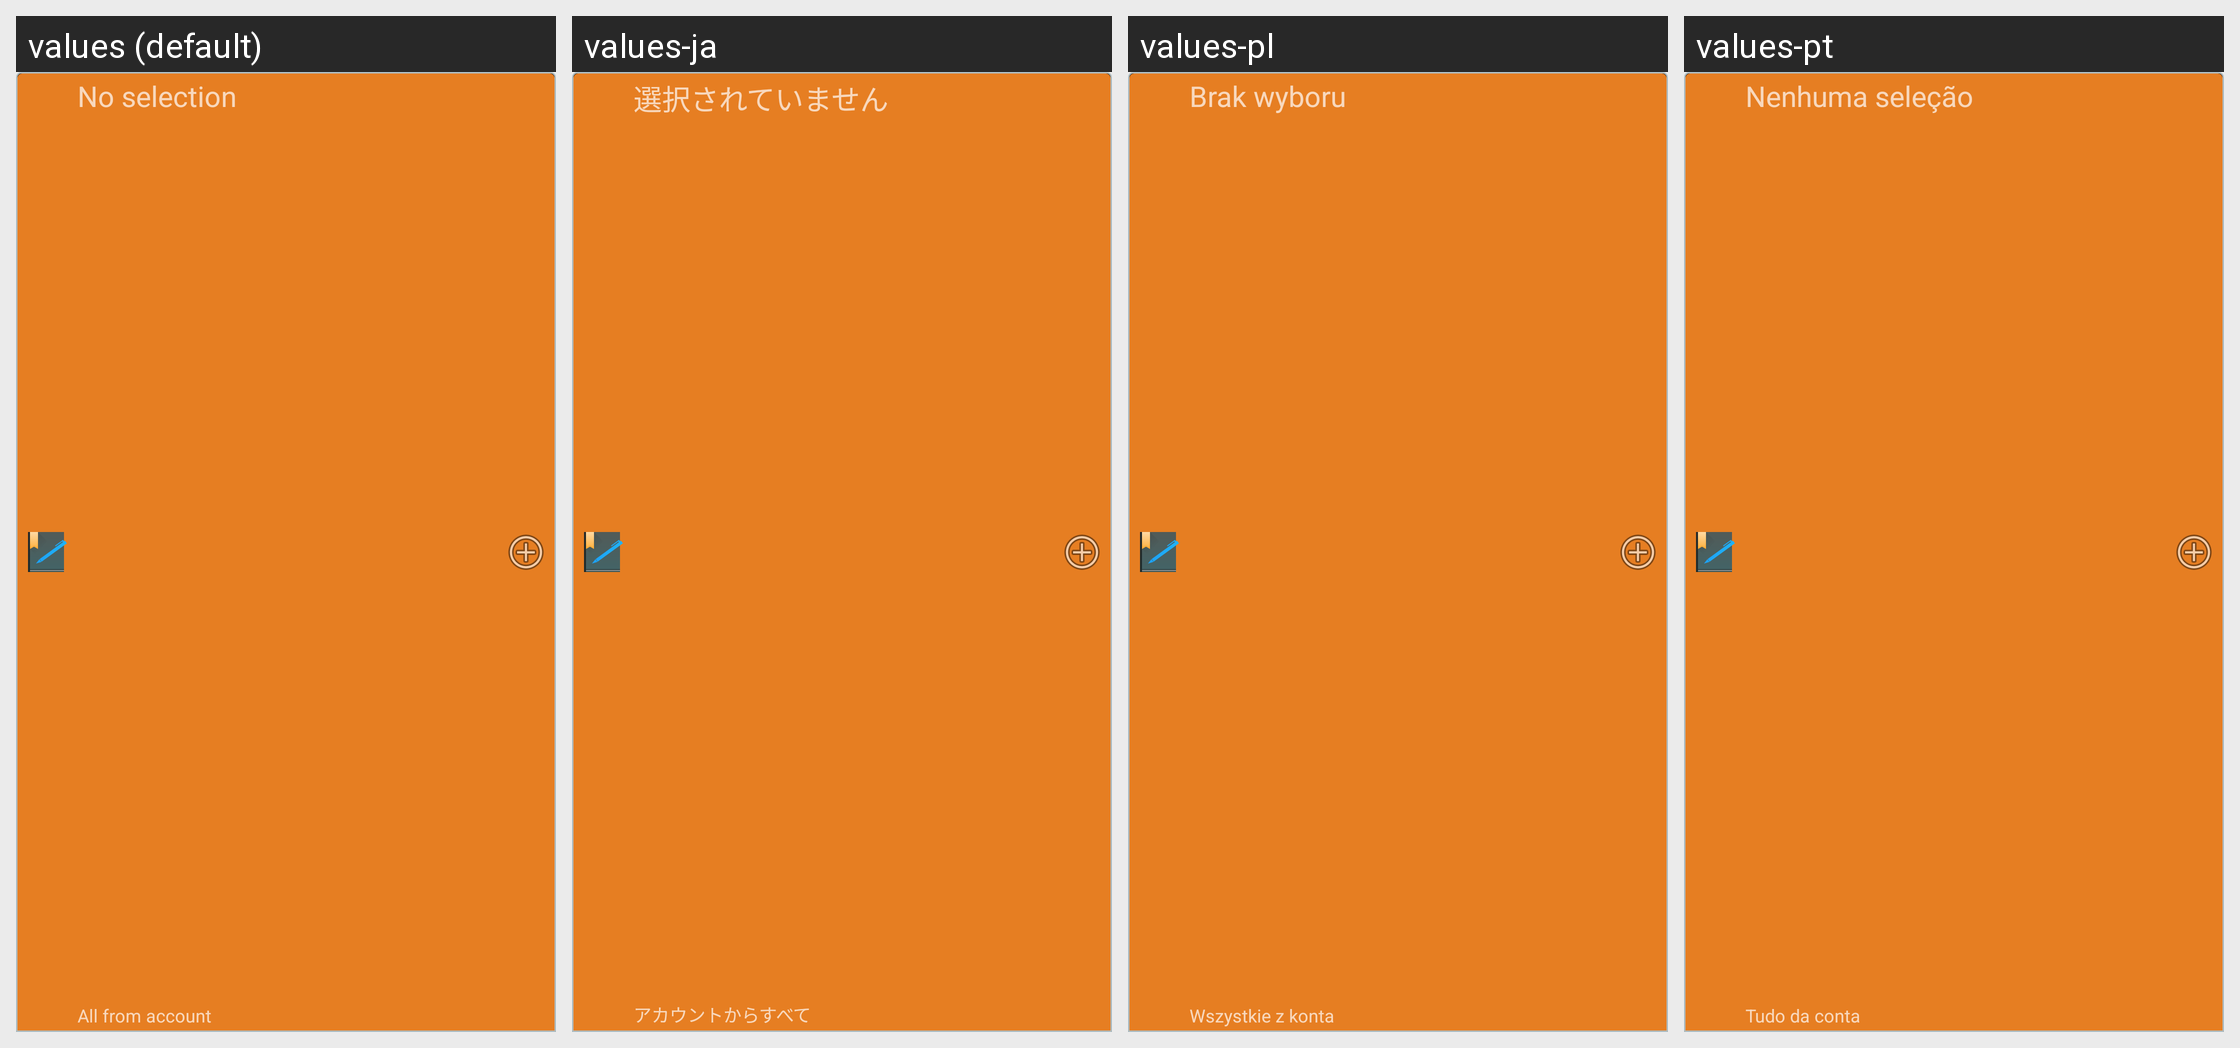

The same Android screen rendered under several of its app's locales, left to right. List the strings drawn on it with the default value and each locale's translation.
Android screen res/layout/list_widget_header.xml rendered under 4 locales, left to right: values (default), values-ja, values-pl, values-pt. Device: Nexus 5 (rendered at 1080×1920; each locale shown at half size, 540×960, under a caption strip naming it); theme AppTheme.
Other locales in the repository, not shown: values-de, values-fr, values-it, values-pt-rBR, values-ru, values-tr, values-vi.
Strings drawn on this screen, with the default value and each locale's value (text and hints the layout hard-codes, and strings that could not be matched under every locale, appear in the picture but are not listed):

no_selection
  values: No selection
  values-ja: 選択されていません
  values-pl: Brak wyboru
  values-pt: Nenhuma seleção

widget_allnotes
  values: All from account
  values-ja: アカウントからすべて
  values-pl: Wszystkie z konta
  values-pt: Tudo da conta
